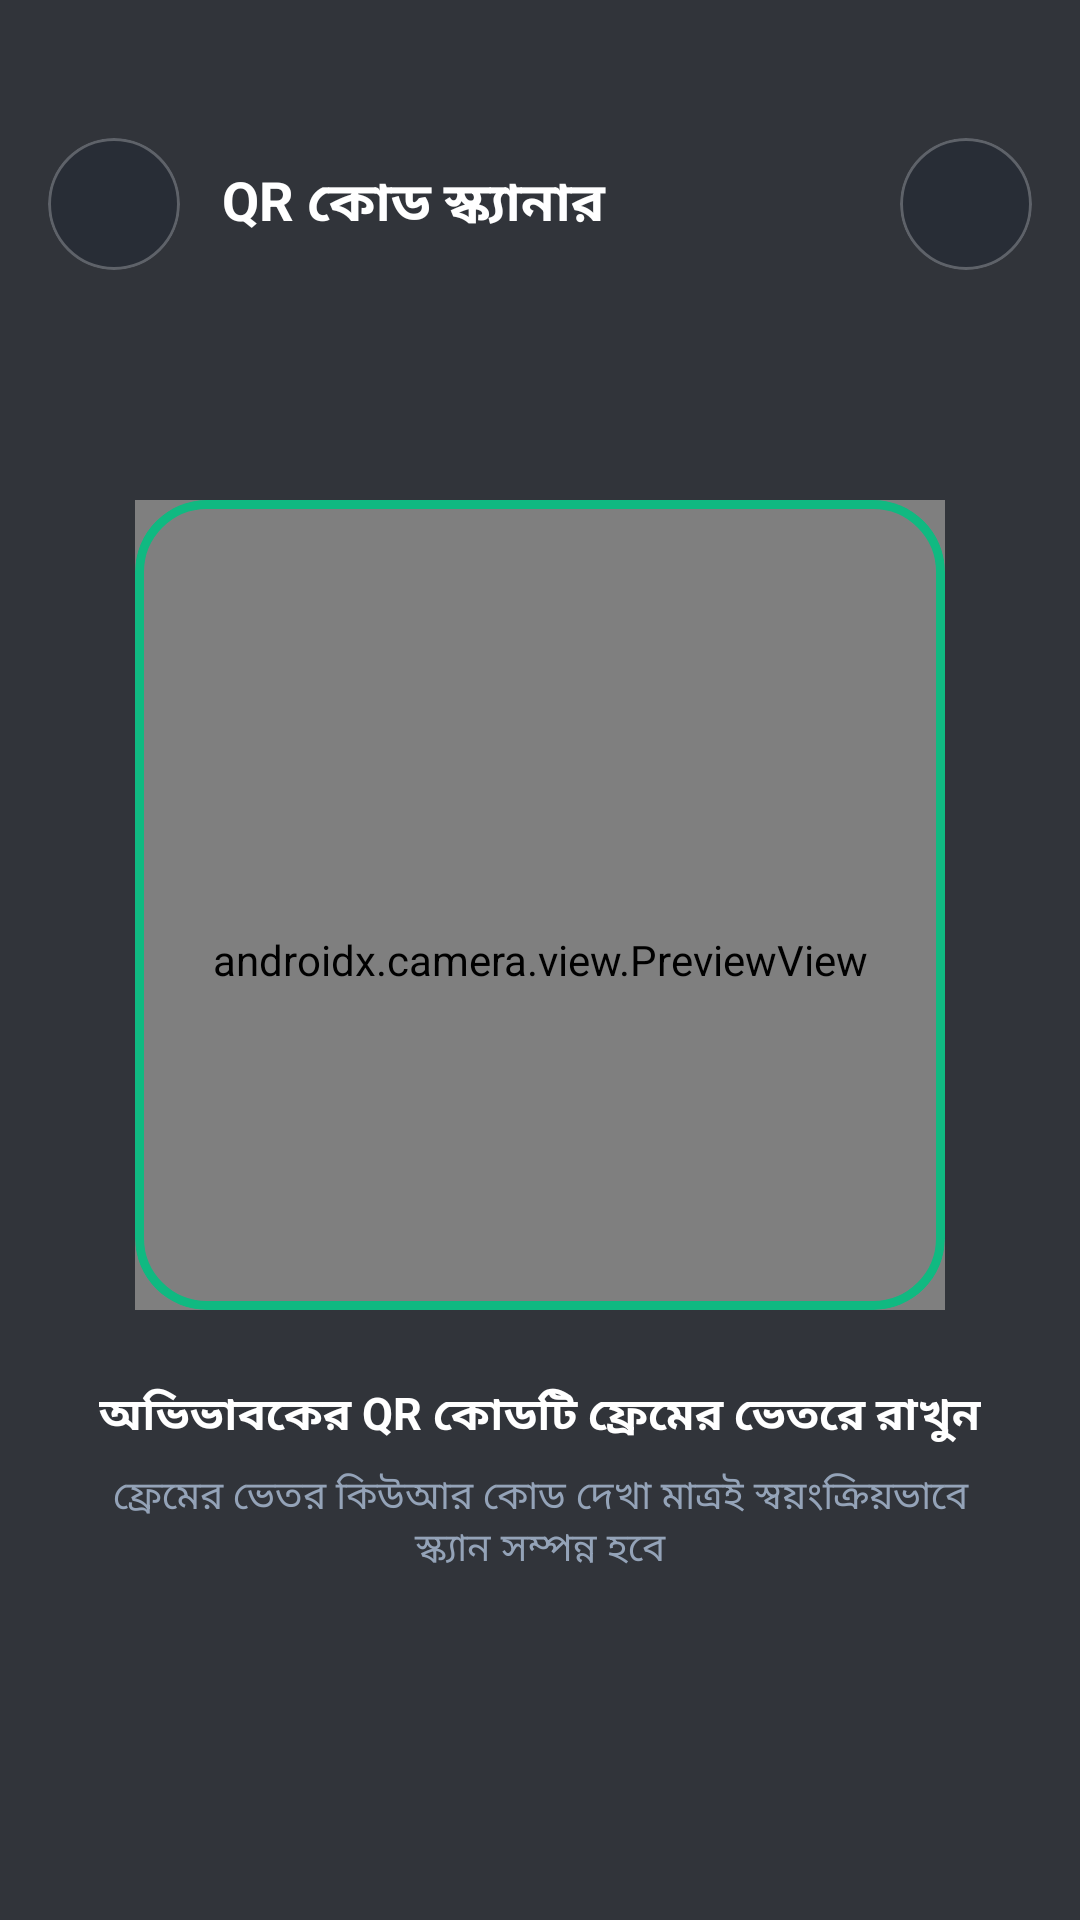

Write the Android layout XML for this screen, with the resource values it uses.
<!-- AndroidManifest.xml: activity theme Theme.CommunityShield.NoActionBar -->
<!-- res/layout/activity_qr_scanner.xml -->
<?xml version="1.0" encoding="utf-8"?>
<androidx.constraintlayout.widget.ConstraintLayout xmlns:android="http://schemas.android.com/apk/res/android"
    xmlns:app="http://schemas.android.com/apk/res-auto"
    xmlns:tools="http://schemas.android.com/tools"
    android:layout_width="match_parent"
    android:layout_height="match_parent"
    android:background="#090D16">

    
    <androidx.camera.view.PreviewView
        android:id="@+id/previewView"
        android:layout_width="match_parent"
        android:layout_height="match_parent"
        app:layout_constraintBottom_toBottomOf="parent"
        app:layout_constraintEnd_toEndOf="parent"
        app:layout_constraintStart_toStartOf="parent"
        app:layout_constraintTop_toTopOf="parent" />

    
    <View
        android:id="@+id/scrimTop"
        android:layout_width="match_parent"
        android:layout_height="0dp"
        android:background="#A6090D16"
        app:layout_constraintBottom_toTopOf="@+id/cardScannerFrame"
        app:layout_constraintTop_toTopOf="parent" />

    <View
        android:id="@+id/scrimBottom"
        android:layout_width="match_parent"
        android:layout_height="0dp"
        android:background="#A6090D16"
        app:layout_constraintBottom_toBottomOf="parent"
        app:layout_constraintTop_toBottomOf="@+id/cardScannerFrame" />

    <View
        android:id="@+id/scrimLeft"
        android:layout_width="0dp"
        android:layout_height="0dp"
        android:background="#A6090D16"
        app:layout_constraintBottom_toBottomOf="@+id/cardScannerFrame"
        app:layout_constraintEnd_toStartOf="@+id/cardScannerFrame"
        app:layout_constraintStart_toStartOf="parent"
        app:layout_constraintTop_toTopOf="@+id/cardScannerFrame" />

    <View
        android:id="@+id/scrimRight"
        android:layout_width="0dp"
        android:layout_height="0dp"
        android:background="#A6090D16"
        app:layout_constraintBottom_toBottomOf="@+id/cardScannerFrame"
        app:layout_constraintEnd_toEndOf="parent"
        app:layout_constraintStart_toEndOf="@+id/cardScannerFrame"
        app:layout_constraintTop_toTopOf="@+id/cardScannerFrame" />

    
    <LinearLayout
        android:id="@+id/topBar"
        android:layout_width="match_parent"
        android:layout_height="wrap_content"
        android:layout_marginTop="36dp"
        android:gravity="center_vertical"
        android:orientation="horizontal"
        android:paddingHorizontal="16dp"
        android:paddingVertical="10dp"
        app:layout_constraintTop_toTopOf="parent">

        
        <com.google.android.material.card.MaterialCardView
            android:id="@+id/btnBack"
            android:layout_width="44dp"
            android:layout_height="44dp"
            android:clickable="true"
            android:focusable="true"
            app:cardBackgroundColor="#50161E2E"
            app:cardCornerRadius="22dp"
            app:cardElevation="0dp"
            app:strokeColor="#40FFFFFF"
            app:strokeWidth="1dp">

            <ImageView
                android:layout_width="22dp"
                android:layout_height="22dp"
                android:layout_gravity="center"
                android:src="@drawable/ic_arrow_back"
                app:tint="#FFFFFF" />
        </com.google.android.material.card.MaterialCardView>

        <TextView
            android:layout_width="0dp"
            android:layout_height="wrap_content"
            android:layout_marginStart="14dp"
            android:layout_weight="1"
            android:text="QR কোড স্ক্যানার"
            android:textColor="#FFFFFF"
            android:textSize="18sp"
            android:textStyle="bold" />

        
        <com.google.android.material.card.MaterialCardView
            android:id="@+id/btnGalleryPicker"
            android:layout_width="44dp"
            android:layout_height="44dp"
            android:clickable="true"
            android:focusable="true"
            app:cardBackgroundColor="#50161E2E"
            app:cardCornerRadius="22dp"
            app:cardElevation="0dp"
            app:strokeColor="#40FFFFFF"
            app:strokeWidth="1dp">

            <ImageView
                android:layout_width="22dp"
                android:layout_height="22dp"
                android:layout_gravity="center"
                android:src="@drawable/ic_image_upload"
                app:tint="#FFFFFF" />
        </com.google.android.material.card.MaterialCardView>
    </LinearLayout>

    
    <com.google.android.material.card.MaterialCardView
        android:id="@+id/cardScannerFrame"
        android:layout_width="270dp"
        android:layout_height="270dp"
        app:cardBackgroundColor="@android:color/transparent"
        app:cardCornerRadius="24dp"
        app:cardElevation="0dp"
        app:layout_constraintBottom_toBottomOf="parent"
        app:layout_constraintEnd_toEndOf="parent"
        app:layout_constraintStart_toStartOf="parent"
        app:layout_constraintTop_toTopOf="parent"
        app:layout_constraintVertical_bias="0.45"
        app:strokeColor="#10B981"
        app:strokeWidth="3dp">

        <FrameLayout
            android:layout_width="match_parent"
            android:layout_height="match_parent">

            
            <View
                android:id="@+id/viewScanLaser"
                android:layout_width="match_parent"
                android:layout_height="3dp"
                android:background="#8010B981" />
        </FrameLayout>
    </com.google.android.material.card.MaterialCardView>

    
    <LinearLayout
        android:id="@+id/layoutInstructions"
        android:layout_width="match_parent"
        android:layout_height="wrap_content"
        android:layout_marginTop="24dp"
        android:gravity="center_horizontal"
        android:orientation="vertical"
        android:paddingHorizontal="32dp"
        app:layout_constraintTop_toBottomOf="@+id/cardScannerFrame">

        <TextView
            android:layout_width="wrap_content"
            android:layout_height="wrap_content"
            android:text="অভিভাবকের QR কোডটি ফ্রেমের ভেতরে রাখুন"
            android:textAlignment="center"
            android:textColor="#FFFFFF"
            android:textSize="15sp"
            android:textStyle="bold" />

        <TextView
            android:layout_width="wrap_content"
            android:layout_height="wrap_content"
            android:layout_marginTop="6dp"
            android:text="ফ্রেমের ভেতর কিউআর কোড দেখা মাত্রই স্বয়ংক্রিয়ভাবে স্ক্যান সম্পন্ন হবে"
            android:textAlignment="center"
            android:textColor="#94A3B8"
            android:textSize="13sp" />
    </LinearLayout>

    
    <LinearLayout
        android:id="@+id/layoutPermissionDenied"
        android:layout_width="match_parent"
        android:layout_height="wrap_content"
        android:layout_marginHorizontal="24dp"
        android:background="#E6161E2E"
        android:gravity="center"
        android:orientation="vertical"
        android:padding="24dp"
        android:visibility="gone"
        app:layout_constraintBottom_toBottomOf="parent"
        app:layout_constraintTop_toTopOf="parent">

        <ImageView
            android:layout_width="48dp"
            android:layout_height="48dp"
            android:src="@drawable/ic_camera"
            app:tint="#10B981" />

        <TextView
            android:layout_width="wrap_content"
            android:layout_height="wrap_content"
            android:layout_marginTop="12dp"
            android:text="ক্যামেরা ব্যবহারের অনুমতি প্রয়োজন"
            android:textColor="#FFFFFF"
            android:textSize="16sp"
            android:textStyle="bold" />

        <TextView
            android:layout_width="wrap_content"
            android:layout_height="wrap_content"
            android:layout_marginTop="8dp"
            android:text="কিউআর কোড স্ক্যান করতে ক্যামেরা ব্যবহারের অনুমতি দিন।"
            android:textAlignment="center"
            android:textColor="#94A3B8"
            android:textSize="13sp" />

        <com.google.android.material.button.MaterialButton
            android:id="@+id/btnGrantPermission"
            android:layout_width="wrap_content"
            android:layout_height="wrap_content"
            android:layout_marginTop="16dp"
            android:backgroundTint="#10B981"
            android:text="পারমিশন দিন"
            android:textColor="#FFFFFF"
            app:cornerRadius="12dp" />
    </LinearLayout>

    
    <FrameLayout
        android:id="@+id/layoutProcessing"
        android:layout_width="match_parent"
        android:layout_height="match_parent"
        android:background="#D9090D16"
        android:clickable="true"
        android:focusable="true"
        android:visibility="gone">

        <LinearLayout
            android:layout_width="wrap_content"
            android:layout_height="wrap_content"
            android:layout_gravity="center"
            android:gravity="center"
            android:orientation="vertical">

            <ProgressBar
                android:layout_width="50dp"
                android:layout_height="50dp"
                android:indeterminateTint="#10B981" />

            <TextView
                android:id="@+id/tvProcessingText"
                android:layout_width="wrap_content"
                android:layout_height="wrap_content"
                android:layout_marginTop="16dp"
                android:text="কিউআর কোড যাচাই করা হচ্ছে..."
                android:textColor="#FFFFFF"
                android:textSize="15sp"
                android:textStyle="bold" />
        </LinearLayout>
    </FrameLayout>

</androidx.constraintlayout.widget.ConstraintLayout>
<!-- resources referenced by this layout -->
<resources>
  <!-- drawable ic_camera (drawable) -->
  <vector xmlns:android="http://schemas.android.com/apk/res/android"
      android:width="24dp"
      android:height="24dp"
      android:viewportWidth="24"
      android:viewportHeight="24">
      <path
          android:fillColor="#FF000000"
          android:pathData="M12,15.2A3.2,3.2 0,0 0,15.2 12,3.2 3.2,0 0,0 12,8.8,3.2 3.2,0 0,0 8.8,12,3.2 3.2,0 0,0 12,15.2M9,2L7.17,4H4c-1.1,0 -2,0.9 -2,2v12c0,1.1 0.9,2 2,2h16c1.1,0 2,-0.9 2,-2V6c0,-1.1 -0.9,-2 -2,-2h-3.17L15,2H9zM12,17A5,5 0,0 1,7 12a5,5 0,0 1,5 -5,5 5,0 0,1 5,5A5,5 0,0 1,12 17z"/>
  </vector>
  <style name="Theme.CommunityShield.NoActionBar" parent="Theme.MaterialComponents.DayNight.NoActionBar">
          <item name="android:statusBarColor">#090D16</item>
          <item name="android:navigationBarColor">#090D16</item>
          <item name="android:windowBackground">#090D16</item>
      </style>
</resources>
